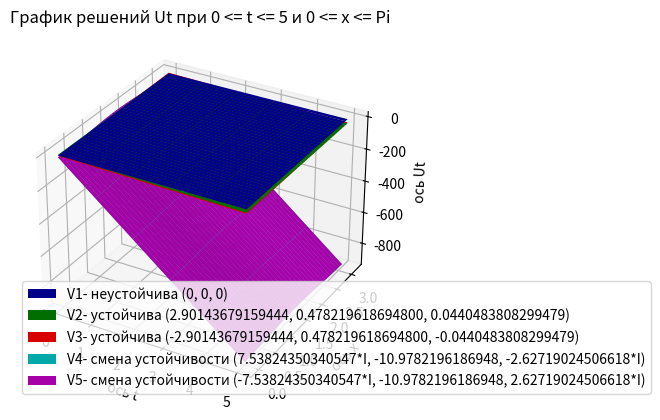
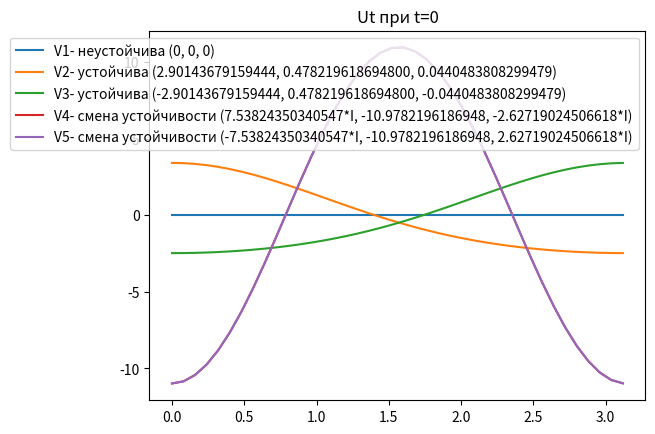
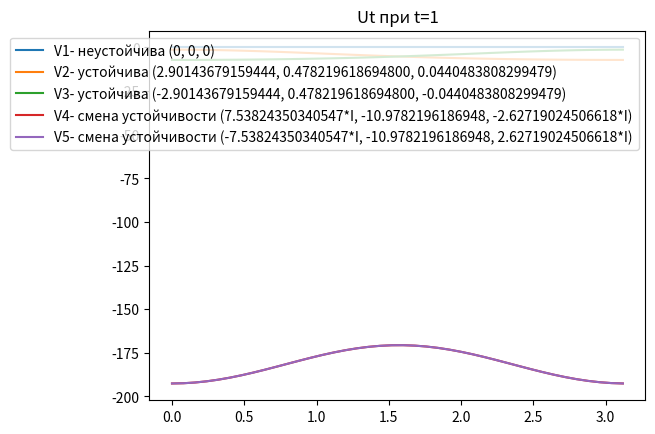
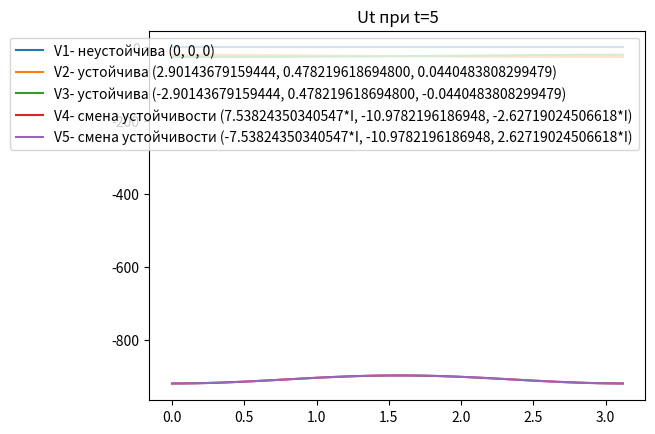

These charts were generated, in order, by the following Python code:
from cmath import cos as cos
from cmath import sin as sin
from math import pi
import math
from sympy import *
import numpy as np
from numpy import linalg as LA
import matplotlib.pyplot as plt

# объявление переменных, которые будут использоваться в расчетах
x, U0, U1, U2, U3, U4, U_dot_0, U_dot_1, U_dot_2, U_dot_3, b, c = symbols('x U0 U1 U2 U3 U4 U_dot_0 U_dot_1 U_dot_2 U_dot_3 b c')

# определение b, c и собственной функции
b_ = 2 # с _ т.к. эти символы используются в уравнении
c_ = 1 # -||-

def own_function(n,x) :
    return cos(n*x)

# определение изначальной задачи Ut
U_t = U0/2 + U1*own_function(1,x) + U2*own_function(2,x) + U3*own_function(3,x)
U_dot = U_dot_0/2 + U_dot_1*own_function(1,x) + U_dot_2*own_function(2,x) + U_dot_3*own_function(3,x)

# дифференцируем U по x 4 раза
Ux = diff(U_t, x)
Uxx = diff(Ux, x)
Uxxx = diff(Uxx, x)
Uxxxx = diff(Uxxx, x)

# разделяем уравнение на две части А и В
A = U_dot
B = - Uxxxx - (b*Uxx) - c*(Ux*Ux)

# заранее подставляем коэфициент 2/pi и в уравнении заменяем c на заданное значение 
A = (2/pi)*A.subs({c: c_})
B = (2/pi)*B.subs({c: c_})

# далее считаем интегралы для четырех уравнений
#нахождение 1го интеграла
first_differential_equation = integrate(B, (x, 0, pi))
print('{} = {}'.format(U_dot_0, first_differential_equation))

#нахождение 2го интеграла
second_differential_equation = integrate(B*own_function(1,x), (x, 0, pi))
print('{} = {}'.format(U_dot_1, second_differential_equation))

#нахождение 3го интеграла
third_differential_equation = integrate(B*own_function(2,x), (x, 0, pi))
print('{} = {}'.format(U_dot_2, third_differential_equation))

#нахождение 4го интеграла
fourth_differential_equation = integrate(B*own_function(3,x), (x, 0, pi))
print('{} = {}'.format(U_dot_3, fourth_differential_equation))

# далее решаем полученную систему дифференциальных уравнений
try :
    system_solutions = solve([second_differential_equation.subs(b, b_), third_differential_equation.subs(b, b_), fourth_differential_equation.subs(b, b_)], U1, U2, U3)

    # все найденные решения системы переводим решения из символьной формы в числовую (в число с плавающей точкой)
    solutions = [tuple(sol_value.evalf() for sol_value in sol) for sol in system_solutions] 
    print('b={}:\n {}\n'.format(b_, solutions))
except Exception as e :
    print(e)

# определяем необходимые структуры для сохранения решений
t_array = [] # массив содержащий значения t ( 6 раз по 40 значений 0 <= t <= 6)
x_array = [] # массив содержащий значения x ( 6 раз по 40 значений 0 <= x <= pi)
ut_array = [] # многомерный массив, который содержит массивы решений для Ut. Размерность массива = кол-ву решений. Каждый массив состоит из 6 подмассивов по 40 значений Ut
legend = [] # массив содержащий информацию об устойчивости решения, собственно решения и его индекса. Используется для составления легенды на графике. 

# цвета используемые для покраски поверхностей на 3D графике
plot_colors = [
    'b',#	blue
    'g',#	green
    'r',#	red
    'c',#	cyan
    'm',#	magenta
    'y',#	yellow
    'k',#	black
    'w' #	white
]

t_range = 6 # интервал изменения t от 0 до t_range
x_increment_size = 0.08 # значение шага x от 0 до pi || чем меньше тем более гладкие линии (значение 0.08 оптимально) 
shape_size = math.ceil(pi/x_increment_size)

# для каждого найденного решения производим ряд операций
for solution in solutions :
    dot_stability = 1

    # составляем матрицу Якоби частных производных
    x11 = diff(second_differential_equation.subs(b,b_),U1)
    x11_ = complex(x11.subs({U1:solution[0], U2:solution[1], U3:solution[2]}))

    x12 = diff(second_differential_equation.subs(b,b_),U2)
    x12_ = complex(x12.subs({U1:solution[0], U2:solution[1], U3:solution[2]}))

    x13 = diff(second_differential_equation.subs(b,b_),U3)
    x13_ = complex(x13.subs({U1:solution[0], U2:solution[1], U3:solution[2]}))

    x21 = diff(third_differential_equation.subs(b,b_),U1)
    x21_ = complex(x21.subs({U1:solution[0], U2:solution[1], U3:solution[2]}))

    x22 = diff(third_differential_equation.subs(b,b_),U2)
    x22_ = complex(x22.subs({U1:solution[0], U2:solution[1], U3:solution[2]}))

    x23 = diff(third_differential_equation.subs(b,b_),U3)
    x23_ = complex(x23.subs({U1:solution[0], U2:solution[1], U3:solution[2]}))

    x31 = diff(fourth_differential_equation.subs(b,b_),U1)
    x31_ = complex(x31.subs({U1:solution[0], U2:solution[1], U3:solution[2]}))

    x32 = diff(fourth_differential_equation.subs(b,b_),U2)
    x32_ = complex(x32.subs({U1:solution[0], U2:solution[1], U3:solution[2]}))

    x33 = diff(fourth_differential_equation.subs(b,b_),U3)
    x33_ = complex(x33.subs({U1:solution[0], U2:solution[1], U3:solution[2]}))

    yakobi_matrix = np.array([[x11_.real, x12_.real, x13_.real], [x21_.real, x22_.real, x23_.real], \
        [x31_.real, x32_.real, x33_.real]], dtype=complex)

    # находим собственные значения и вектора матрицы Якоби
    eigenvalues, eigenvectors = LA.eig(yakobi_matrix)
    
    print('-----------------------------------------------------------------------------------------------')

    # производим ряд проверок, определяющих устойчивость текущего решения
    # 1. Если хотя бы одно собственное значение  = 0 -> считаем решение точкой смены устойчивости
    # 2. Если хотя бы одно собственное значение  > 0 -> считаем решение неустойчивой точкой равновесия
    # 3. Если     все    собственные   значения  < 0 -> считаем решение асимптотически устойчивой точкой
    check_lower = 0
    check_upper = 0
    check_zero = 0
    for eigenvalue in eigenvalues :
        if round(eigenvalue.real,8) == 0 :
            check_zero += 1
        if eigenvalue.real < 0 :
            check_lower += 1
        if eigenvalue.real > 0 :
            check_upper += 1
    if check_zero != 0 :
        dot_stability = 0
        print("Точка V{} {} явялется точкой смены устойчивости при b = {}, eigenvalue = {}".format(solutions.index(solution)+1, solution, b_, eigenvalues))
    elif check_upper != 0 :
        dot_stability = -1
        print('точка V{} {} равновесия не устойчива'.format(solutions.index(solution)+1, solution))
    elif check_lower == len(eigenvalues) :
        print('точка V{} {} асимптотически устойчива'.format(solutions.index(solution)+1, solution))

    print('-----------------------------------------------------------------------------------------------')

    stability = ''
    if dot_stability == 0 :
        stability = 'смена устойчивости'
    elif dot_stability == -1 :
        stability = 'неустойчива'
    else :
        stability = 'устойчива'
    
    # заполняем легенду данными об устойчивости решений
    legend.append('V{}- {} {}'.format(solutions.index(solution)+1, stability, solution))

    # инициализация новых элементов массива
    ut_array.append([]) 

    # для каждого t от 0 до t_range с шагом 1 находим значения Ut и сохраняем результаты в массивы
    for t in range(t_range) :
        x_ = 0

        # для каждого x от 0 до pi с шагом 0.08 находим значения Ut и сохраняем результаты в массивы
        while x_ < pi :

            # подставляем значения решения в U0 с точкой 
            U_dot_0_ = first_differential_equation.subs({U1:solution[0], U2:solution[1], U3:solution[2]})

            # интегрируя U0 с точкой по t получим:
            U0_ = U_dot_0_*t

            # подставляем все найденные значения в исходное уравнение U_t
            U_t_ = complex(U_t.subs({U0:U0_, U1:solution[0], U2:solution[1], U3:solution[2], x:x_}))
            
            # заполняем массивы данных для t и x
            if solutions.index(solution) == 0 :
                t_array.append(t) # 40 раз добавляем значение t
                x_array.append(x_) # 40 раз добавляем значения x
            
            # для каждого решения записываем значения Ut в отдельный подмассив
            ut_array[solutions.index(solution)].append(U_t_.real)
            x_ += x_increment_size

# инициализируем фигуры под графики
figure_3d_plot = plt.figure()
figure_2d_t0   = plt.figure()
figure_2d_t1   = plt.figure()
figure_2d_t5   = plt.figure()

# инициализируем графики на фигурах
axes_3d_plot = figure_3d_plot.add_subplot(111, projection='3d')
axes_2d_t0   = figure_2d_t0.add_subplot(111)
axes_2d_t1   = figure_2d_t1.add_subplot(111)
axes_2d_t5   = figure_2d_t5.add_subplot(111)

# превращаем одномерные массивы в матрицы для отрисовки в 3D
t_axis = np.reshape(t_array, (t_range, shape_size)) # x ось по умолчанию
x_axis = np.reshape(x_array, (t_range, shape_size)) # y ось по умолчанию

# для отрисовки каждого решения выполняем ряд действий
for index in range(len(ut_array)) :

    # превращаем одномерный массив с решениями Ut в матрицу
    ut_axis = np.reshape(ut_array[index], (t_range, shape_size)) # z ось по умолчанию

    # отрисовываем 3D график решения Ut
    surf = axes_3d_plot.plot_surface(t_axis, x_axis, ut_axis, color=plot_colors[index%8], label=legend[index])

    # эта конструкция помогает решить проблему с цветами в легенде для 3D графика
    surf._facecolors2d = surf._facecolor3d
    surf._edgecolors2d = surf._edgecolor3d

    # отрисовывываем 2D графики для решения при t = 0,1,5 соответственно
    axes_2d_t0.plot(x_axis[0], ut_axis[0])
    axes_2d_t1.plot(x_axis[0], ut_axis[1])
    axes_2d_t5.plot(x_axis[0], ut_axis[5])

# объявляем отрисовку легенды на 2D графиках
axes_2d_t0.legend(legend, loc='upper right')
axes_2d_t1.legend(legend, loc='upper right')
axes_2d_t5.legend(legend, loc='upper right')

# объявляем названия 2D графикам
axes_2d_t0.set_title("Ut при t=0")
axes_2d_t1.set_title("Ut при t=1")
axes_2d_t5.set_title("Ut при t=5")

# объявляем обозначения числовых осей 3D графика
axes_3d_plot.set_xlabel('ось t')
axes_3d_plot.set_ylabel('ось x')
axes_3d_plot.set_zlabel('ось Ut')

# объявляем название 3D графика
axes_3d_plot.set_title(f"График решений Ut при 0 <= t <= {t_range - 1} и 0 <= x <= Pi")
axes_3d_plot.legend(loc='best')

plt.show()
